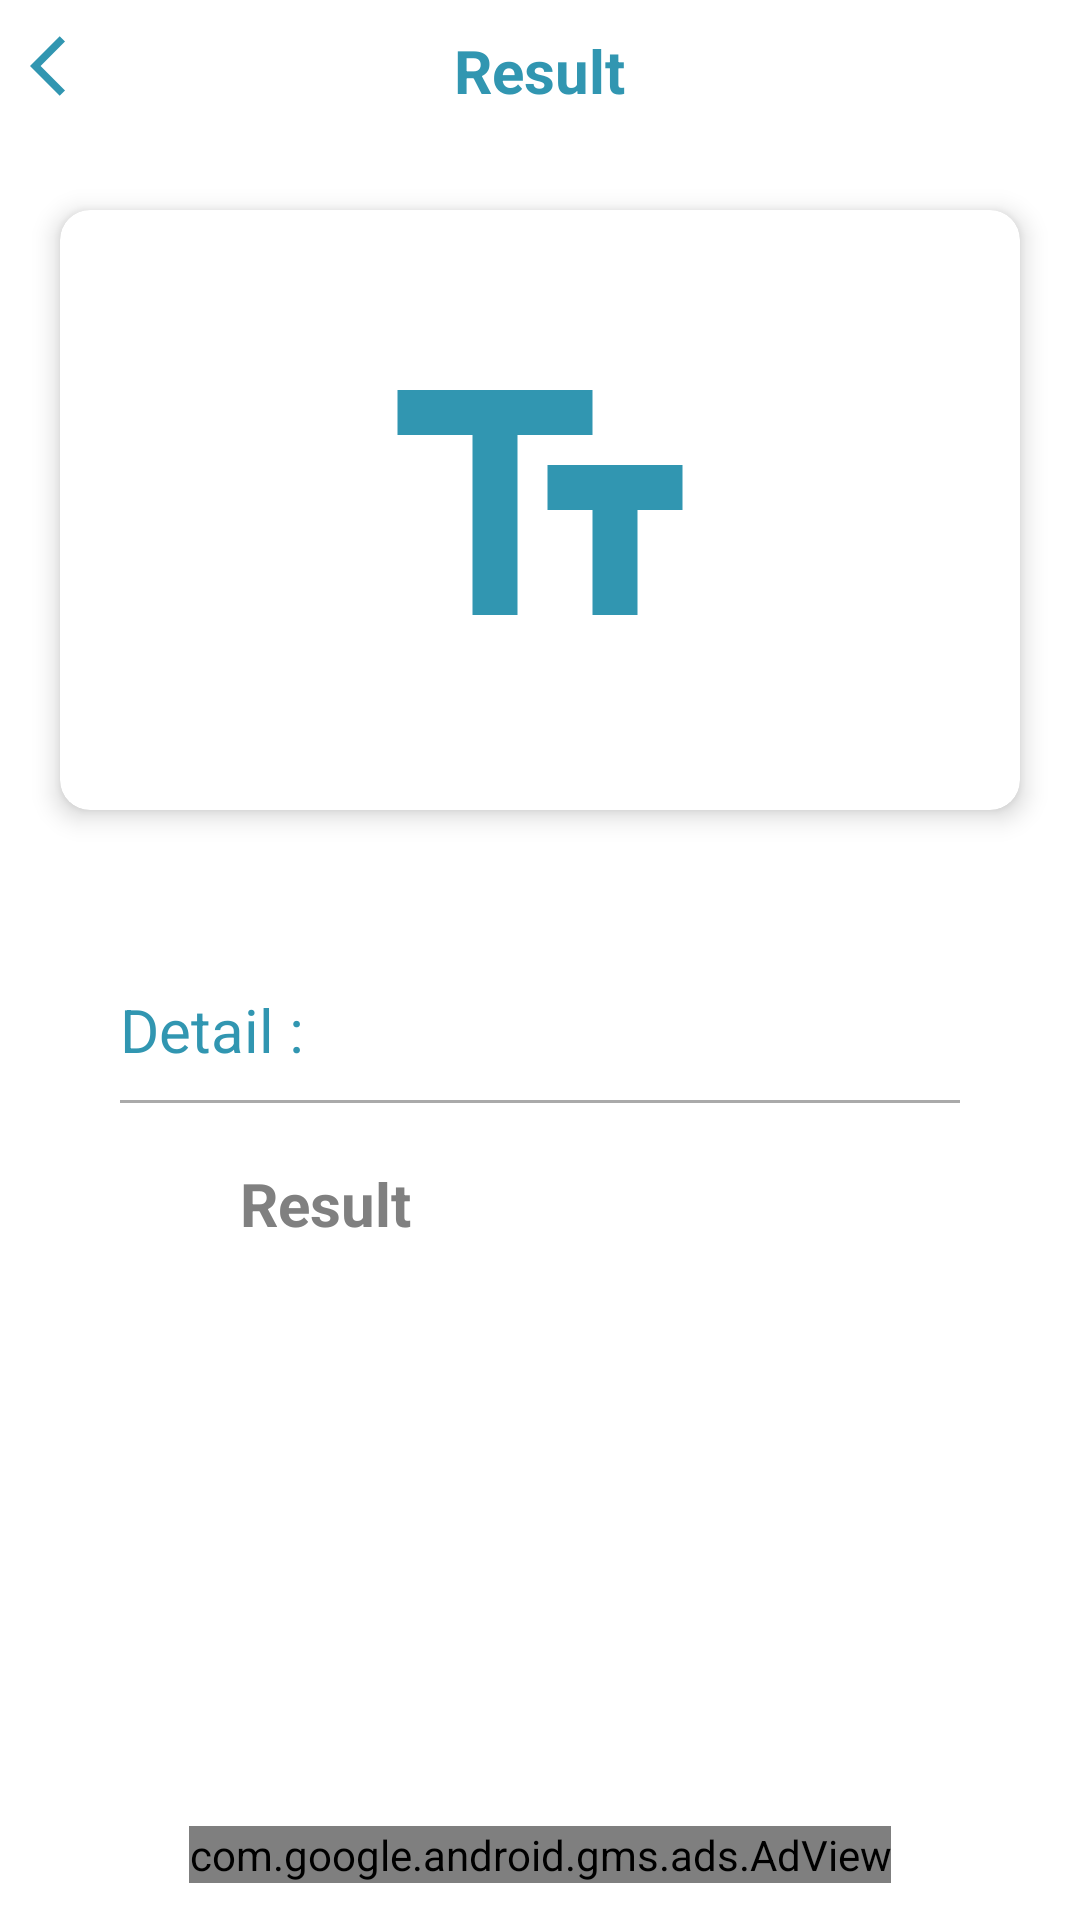

Write the Android layout XML for this screen, with the resource values it uses.
<!-- AndroidManifest.xml: application theme Mytheme -->
<!-- res/layout/activity_result.xml -->
<?xml version="1.0" encoding="utf-8"?>
<androidx.constraintlayout.widget.ConstraintLayout xmlns:android="http://schemas.android.com/apk/res/android"
    xmlns:ads="http://schemas.android.com/apk/res-auto"
    xmlns:app="http://schemas.android.com/apk/res-auto"
    xmlns:tools="http://schemas.android.com/tools"
    android:layout_width="match_parent"
    android:layout_height="match_parent"
    tools:context=".ResultActivity">

    <androidx.cardview.widget.CardView
        android:id="@+id/cardView"
        android:layout_width="match_parent"
        android:layout_height="200dp"
        android:layout_margin="20dp"
        android:padding="20dp"
        app:cardCornerRadius="10dp"
        app:cardElevation="5dp"
        app:layout_constraintEnd_toEndOf="parent"
        app:layout_constraintStart_toStartOf="parent"
        app:layout_constraintTop_toBottomOf="@+id/appbar">

        <ImageView
            android:id="@+id/ivtext"
            android:layout_width="120dp"
            android:layout_height="120dp"
            android:layout_gravity="center"
            android:adjustViewBounds="true"
            android:contentDescription="@string/app_name"
            android:src="@drawable/ic_baseline_text_fields_24" />

        <ImageView
            android:id="@+id/ivweb"
            android:layout_width="wrap_content"
            android:layout_height="wrap_content"
            android:layout_gravity="center"
            android:adjustViewBounds="true"
            android:contentDescription="@string/app_name"
            android:src="@drawable/web"
            android:visibility="gone" />
    </androidx.cardview.widget.CardView>

    <com.google.android.material.appbar.AppBarLayout
        android:id="@+id/appbar"
        android:layout_width="match_parent"
        android:layout_height="50dp"
        android:background="#ffffff"
        android:fitsSystemWindows="true"
        app:layout_constraintBottom_toBottomOf="parent"
        app:layout_constraintEnd_toEndOf="parent"
        app:layout_constraintHorizontal_bias="0.0"
        app:layout_constraintStart_toStartOf="parent"
        app:layout_constraintTop_toTopOf="parent"
        app:layout_constraintVertical_bias="0.0">


        <RelativeLayout
            android:layout_width="match_parent"
            android:layout_height="wrap_content"
            android:background="#ffffff"
            android:orientation="horizontal">

            <ImageView
                android:id="@+id/ivbackpressed"
                android:layout_width="wrap_content"
                android:layout_height="wrap_content"
                android:contentDescription="@string/app_name"
                android:padding="10dp"
                android:src="@drawable/ic_baseline_arrow_back_ios_24" />

            <TextView
                android:id="@+id/textView2"
                android:layout_width="wrap_content"
                android:layout_height="wrap_content"
                android:layout_centerHorizontal="true"
                android:gravity="center"
                android:padding="10dp"
                android:text="@string/result"
                android:textColor="@color/colorblue"
                android:textSize="20sp"
                android:textStyle="bold" />


        </RelativeLayout>


    </com.google.android.material.appbar.AppBarLayout>

    <ScrollView
        android:id="@+id/scrollView2"
        android:layout_width="match_parent"
        android:layout_height="wrap_content"
        android:orientation="vertical"
        app:layout_constraintBottom_toBottomOf="parent"
        app:layout_constraintEnd_toEndOf="parent"
        app:layout_constraintHorizontal_bias="0.25"
        app:layout_constraintStart_toStartOf="parent"
        app:layout_constraintTop_toBottomOf="@+id/cardView"
        app:layout_constraintVertical_bias="0.10">

        <LinearLayout
            android:id="@+id/linearLayout2"
            android:layout_width="match_parent"
            android:layout_height="match_parent"
            android:layout_margin="20dp"
            android:orientation="vertical"
            android:padding="20dp"
            android:scrollbarStyle="outsideOverlay"
            android:scrollbars="vertical"
            app:layout_constraintBottom_toBottomOf="parent"
            app:layout_constraintEnd_toEndOf="parent"
            app:layout_constraintHorizontal_bias="0.0"
            app:layout_constraintStart_toStartOf="parent"
            app:layout_constraintTop_toBottomOf="@+id/cardView"
            app:layout_constraintVertical_bias="0.0">


            <TextView
                android:id="@+id/textView3"
                android:layout_width="match_parent"
                android:layout_height="wrap_content"
                android:hint="Detail :"
                android:textColorHint="@color/colorblue"
                android:textSize="20sp" />


            <View
                android:layout_width="match_parent"
                android:layout_height="1dp"
                android:layout_marginTop="10dp"
                android:background="@android:color/darker_gray" />

            <TextView
                android:id="@+id/tvresult"
                android:layout_width="match_parent"
                android:layout_height="wrap_content"
                android:layout_marginStart="30dp"
                android:layout_marginTop="10dp"
                android:autoLink="web"
                android:linksClickable="true"
                android:padding="10dp"
                android:scrollbars="vertical"
                android:text="@string/result"
                android:textAlignment="textStart"
                android:textColor="@color/colorgrey"
                android:textColorLink="@color/colorgrey"
                android:textSize="20sp"
                android:textStyle="bold" />


        </LinearLayout>

    </ScrollView>

    <RelativeLayout
        android:layout_width="match_parent"
        android:layout_height="wrap_content"
        app:layout_constraintBottom_toBottomOf="parent"
        app:layout_constraintEnd_toEndOf="parent"
        app:layout_constraintHorizontal_bias="1.0"
        app:layout_constraintStart_toStartOf="parent"
        app:layout_constraintTop_toBottomOf="@+id/scrollView2"
        app:layout_constraintVertical_bias="0.922">

        <com.google.android.gms.ads.AdView
            android:id="@+id/adsview"
            android:layout_width="wrap_content"
            android:layout_height="wrap_content"
            android:layout_centerInParent="true"
            ads:adSize="BANNER"

            ads:adUnitId="ca-app-pub-8674673470489334/2613331722" />


    </RelativeLayout>


</androidx.constraintlayout.widget.ConstraintLayout>
<!-- resources referenced by this layout -->
<resources>
  <color name="colorblue">#3196B1</color>
  <color name="colorgrey">#808080</color>
  <!-- drawable ic_baseline_arrow_back_ios_24 (drawable) -->
  <vector android:height="24dp" android:tint="#3196B1"
      android:viewportHeight="24" android:viewportWidth="24"
      android:width="24dp" xmlns:android="http://schemas.android.com/apk/res/android">
      <path android:fillColor="@android:color/white" android:pathData="M11.67,3.87L9.9,2.1 0,12l9.9,9.9 1.77,-1.77L3.54,12z"/>
  </vector>
  <!-- drawable ic_baseline_text_fields_24 (drawable) -->
  <vector android:height="50dp" android:tint="#3196B1"
      android:viewportHeight="24" android:viewportWidth="24"
      android:width="50dp" xmlns:android="http://schemas.android.com/apk/res/android">
      <path android:fillColor="@android:color/white" android:pathData="M2.5,4v3h5v12h3V7h5V4H2.5zM21.5,9h-9v3h3v7h3v-7h3V9z"/>
  </vector>
  <!-- drawable web: png bitmap (drawable, 11678 bytes) -->
  <string name="app_name">Camera Scanner</string>
  <string name="result">Result</string>
  <style name="Mytheme" parent="Theme.MaterialComponents.Light.NoActionBar">
          
          <item name="colorPrimary">@color/colorblue</item>
          <item name="android:windowIsTranslucent">false</item>
          <item name="android:windowNoTitle">true</item>
          <item name="android:backgroundDimEnabled">true</item>
          <item name="android:windowContentOverlay">@null</item>
          <item name="colorPrimaryDark">@color/colorblue</item>
          <item name="colorAccent">@color/colorAccent</item>
      </style>
  <color name="colorAccent">#03DAC5</color>
</resources>
